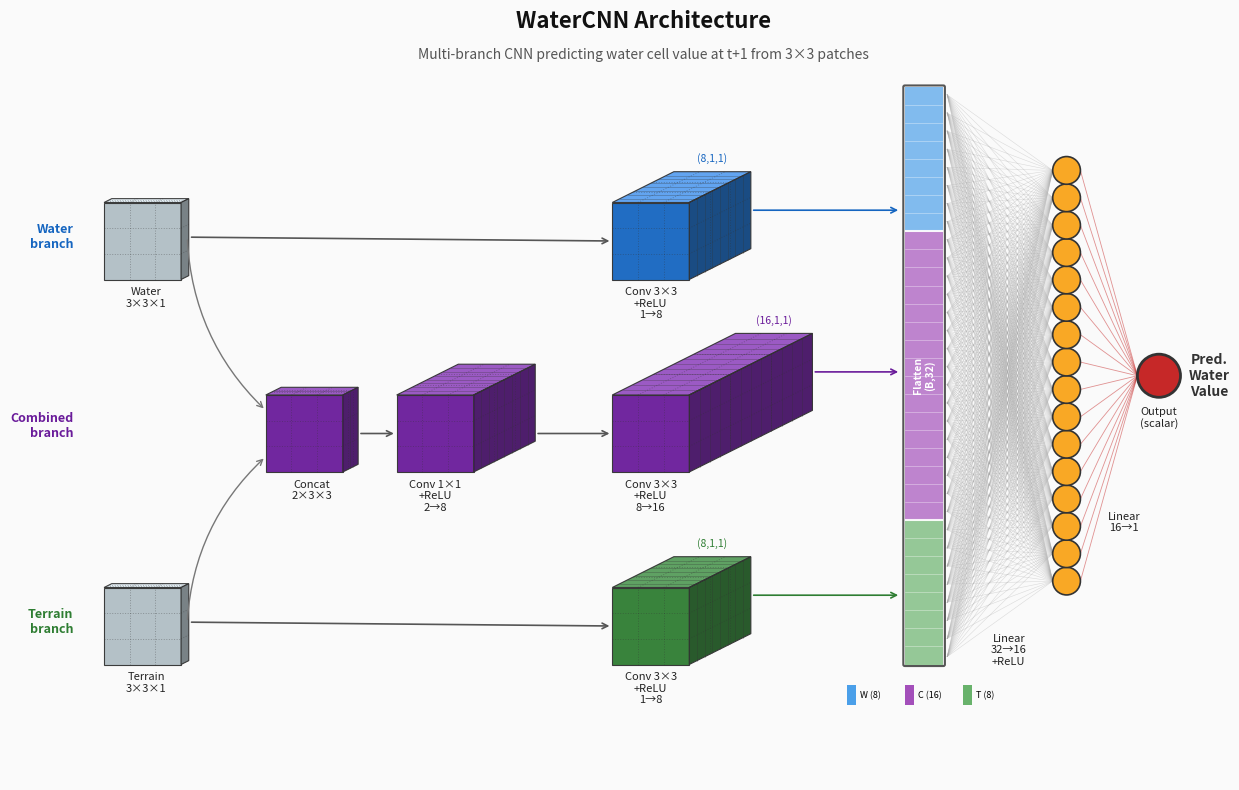

Write the Python code that produced this figure.
"""
Generate a scientific paper-style visualization of the WaterCNN architecture.
Uses stacked-feature-map (3D cuboid) style as seen in academic CNN papers.
"""

import matplotlib
matplotlib.use('Agg')  # non-interactive backend for HPC (no display needed)
import matplotlib.pyplot as plt
import matplotlib.patches as mpatches
from matplotlib.patches import Polygon
import numpy as np

# ============================================================================
# Drawing helpers: 3D cuboid "feature map" blocks
# ============================================================================

def draw_cuboid(ax, x, y, w, h, d, face_color, edge_color='#333333', alpha=0.95, n_slices=5):
    """
    Draw a 3D-looking cuboid representing a feature map stack.
    (x, y) = bottom-left of the front face.
    w, h   = width and height of the front face.
    d      = isometric depth offset (applied top-right).
    n_slices = number of thin stacked planes drawn on top to show depth.
    """
    import colorsys

    def darken(hex_color, factor=0.65):
        hex_color = hex_color.lstrip('#')
        r, g, b = [int(hex_color[i:i+2], 16) / 255 for i in (0, 2, 4)]
        h, s, v = colorsys.rgb_to_hsv(r, g, b)
        r2, g2, b2 = colorsys.hsv_to_rgb(h, s, v * factor)
        return (r2, g2, b2)

    def lighten(hex_color, factor=1.25):
        hex_color = hex_color.lstrip('#')
        r, g, b = [int(hex_color[i:i+2], 16) / 255 for i in (0, 2, 4)]
        h, s, v = colorsys.rgb_to_hsv(r, g, b)
        r2, g2, b2 = colorsys.hsv_to_rgb(h, s * 0.7, min(1.0, v * factor))
        return (r2, g2, b2)

    dark   = darken(face_color)
    light  = lighten(face_color)

    # Front face
    front = plt.Polygon([
        (x,     y),
        (x + w, y),
        (x + w, y + h),
        (x,     y + h),
    ], closed=True, facecolor=face_color, edgecolor=edge_color, linewidth=0.8, alpha=alpha, zorder=3)

    # Top face
    top = plt.Polygon([
        (x,         y + h),
        (x + w,     y + h),
        (x + w + d, y + h + d * 0.5),
        (x     + d, y + h + d * 0.5),
    ], closed=True, facecolor=light, edgecolor=edge_color, linewidth=0.8, alpha=alpha, zorder=3)

    # Right face
    right = plt.Polygon([
        (x + w,     y),
        (x + w + d, y + d * 0.5),
        (x + w + d, y + h + d * 0.5),
        (x + w,     y + h),
    ], closed=True, facecolor=dark, edgecolor=edge_color, linewidth=0.8, alpha=alpha, zorder=3)

    for patch in (front, top, right):
        ax.add_patch(patch)

    # Thin slice lines on the front face to suggest multiple channels
    if n_slices > 1:
        slice_w = d / n_slices
        for i in range(1, n_slices):
            sx = x + i * slice_w
            sy = y + i * slice_w * 0.5
            line_alpha = 0.4
            ax.plot([sx, sx + w], [sy + h, sy + h], color=edge_color,
                    linewidth=0.5, alpha=line_alpha, zorder=4)
            ax.plot([sx + w, sx + w], [sy, sy + h], color=edge_color,
                    linewidth=0.5, alpha=line_alpha, zorder=4)
            ax.plot([x + w, sx + w], [y + h, sy + h], color=edge_color,
                    linewidth=0.5, alpha=line_alpha, zorder=4)

    # 3x3 grid subdivision lines — front, right, and top faces
    grid_alpha = 0.35
    grid_color = edge_color
    grid_lw    = 0.7

    # --- Front face grid ---
    for col in range(1, 3):
        gx = x + col * w / 3
        ax.plot([gx, gx], [y, y + h], color=grid_color,
                linestyle=':', linewidth=grid_lw, alpha=grid_alpha, zorder=4)
    for row in range(1, 3):
        gy = y + row * h / 3
        ax.plot([x, x + w], [gy, gy], color=grid_color,
                linestyle=':', linewidth=grid_lw, alpha=grid_alpha, zorder=4)

    # --- Right face grid (parallelogram: x+w..x+w+d, y..y+h sheared by d*0.5) ---
    # Horizontal divisions on right face
    for row in range(1, 3):
        t = row / 3
        y0 = y + t * h;          y1 = y0 + d * 0.5
        ax.plot([x + w, x + w + d], [y0, y1], color=grid_color,
                linestyle=':', linewidth=grid_lw, alpha=grid_alpha, zorder=4)
    # Depth (slice) divisions on right face — vertical lines along depth direction
    if n_slices > 1:
        for col in range(1, 3):
            t = col / 3
            sx = x + w + t * d;  sy = t * d * 0.5
            ax.plot([sx, sx], [y + sy, y + sy + h], color=grid_color,
                    linestyle=':', linewidth=grid_lw, alpha=grid_alpha, zorder=4)

    # --- Top face grid ---
    # Lines parallel to the depth direction (left-right across top)
    for row in range(1, 3):
        t = row / 3
        gx0 = x + t * w;        gx1 = gx0 + d
        gy0 = y + h;             gy1 = y + h + d * 0.5
        ax.plot([gx0, gx1], [gy0, gy1], color=grid_color,
                linestyle=':', linewidth=grid_lw, alpha=grid_alpha, zorder=4)
    # Lines parallel to the width direction
    for col in range(1, 3):
        t = col / 3
        sx = t * d;  sy = t * d * 0.5
        ax.plot([x + sx, x + w + sx], [y + h + sy, y + h + sy], color=grid_color,
                linestyle=':', linewidth=grid_lw, alpha=grid_alpha, zorder=4)

    return {
        'front_cx': x + w / 2,
        'front_cy': y + h / 2,
        'right_x':  x + w + d,
        'right_cy': y + d * 0.5 + h / 2,
        'top_cy':   y + h + d * 0.5,
        'left_x':   x,
        'left_cy':  y + h / 2,
        'bottom_y': y,
        'top_y':    y + h + d * 0.5,
    }


def draw_neuron_column(ax, cx, ys, color, radius=0.18):
    """Draw a vertical column of neurons (circles)."""
    for y in ys:
        c = plt.Circle((cx, y), radius, color=color, ec='#333333', linewidth=1.2, zorder=5)
        ax.add_patch(c)


def connect(ax, x1, y1, x2, y2, color='#555555', lw=1.2, style='-'):
    ax.annotate('', xy=(x2, y2), xytext=(x1, y1),
                arrowprops=dict(arrowstyle='->', color=color, lw=lw,
                                connectionstyle='arc3,rad=0.0'),
                zorder=6)


def label_below(ax, x, y, text, fontsize=8, color='#222222'):
    ax.text(x, y, text, ha='center', va='top', fontsize=fontsize,
            color=color, zorder=7)


def label_above(ax, x, y, text, fontsize=8, color='#222222'):
    ax.text(x, y, text, ha='center', va='bottom', fontsize=fontsize,
            color=color, zorder=7)


# ============================================================================
# Canvas
# ============================================================================
fig, ax = plt.subplots(figsize=(14, 8))
ax.set_xlim(-0.5, 14.5)
ax.set_ylim(-1.5, 8.5)
ax.set_aspect('equal')
ax.axis('off')
fig.patch.set_facecolor('#FAFAFA')

# ============================================================================
# Color palette
# ============================================================================
C_INPUT    = '#B0BEC5'   # gray
C_WATER    = '#1565C0'   # deep blue   – water branch
C_TERRAIN  = '#2E7D32'   # deep green  – terrain branch
C_COMBINED = '#6A1B9A'   # purple      – combined branch
C_FLAT     = '#E65100'   # orange      – flattened
C_FC       = '#F9A825'   # amber       – FC neurons
C_OUT      = '#C62828'   # red         – output

# ============================================================================
# Cuboid parameters: (x_left, y_bottom, width, height, depth, color, n_slices)
# Three rows:  water (top), combined (middle), terrain (bottom)
# ============================================================================

BOX_H = 1.0   # front-face height
BOX_W = 1.0  # front-face width
D_IN  = 0.1  # input depth offset  (1 channel)
D_8   = 0.8   # depth for 8 channels
D_16  = 1.6   # depth for 16 channels
D_2   = 0.2   # 2-channel concat for combined branch

# Row y-baselines
Y_W = 5   # water row
Y_C = 2.5   # combined row
Y_T = 0   # terrain row

GAP = 0.5   # horizontal gap between blocks

# X positions (left edge of each block, going left → right)
# Inputs sit at x=0
X_IN    = 0.0

# Branch water/terrain conv+relu output
X_CONV1 = X_IN + BOX_W + D_IN + GAP + 0.5
# Branch water/terrain after conv
X_OUT1  = X_CONV1 + BOX_W + D_8 + GAP

# Combined branch splits off from inputs: concat at same x as inputs
X_CONC  = X_IN + BOX_W + D_IN + GAP + 0.5   # same x as water/terrain conv
X_1x1   = X_CONC + BOX_W + D_2 + GAP
X_1x1R  = X_1x1 + BOX_W + D_8 + GAP
X_3x3   = X_1x1R + GAP
X_3x3R  = X_3x3 + BOX_W + D_16 + GAP      # output of combined branch

# Merge / FC section
X_MERGE = max(X_OUT1, X_3x3R) + GAP + 0.3
X_FC1   = X_MERGE + 1.3
X_FC2   = X_FC1   + 0.7
X_FC_OUT= X_FC2   + 1.2

# ============================================================================
# WATER BRANCH  (top row)
# ============================================================================
b_w_in = draw_cuboid(ax, X_IN, Y_W, BOX_W, BOX_H, D_IN, C_INPUT,     n_slices=1)
label_below(ax, X_IN + BOX_W/2 + D_IN/2, Y_W - 0.1,  'Water\n3×3×1', fontsize=8)

connect(ax, b_w_in['right_x'], b_w_in['right_cy'],
           X_3x3, Y_W + BOX_H/2 + D_8*0.0)

b_w_c1 = draw_cuboid(ax, X_3x3, Y_W, BOX_W, BOX_H, D_8, C_WATER,   n_slices=8)
label_below(ax, X_3x3 + BOX_W/2, Y_W - 0.1, 'Conv 3×3\n+ReLU\n1→8', fontsize=8)
label_above(ax, X_3x3 + BOX_W/2 + D_8, Y_W + BOX_H + D_8*0.5 + 0.1, '(8,1,1)', fontsize=7.5, color='#1565C0')

# ============================================================================
# TERRAIN BRANCH  (bottom row)
# ============================================================================
b_t_in = draw_cuboid(ax, X_IN, Y_T, BOX_W, BOX_H, D_IN, C_INPUT,     n_slices=1)
label_below(ax, X_IN + BOX_W/2 + D_IN/2, Y_T - 0.1,  'Terrain\n3×3×1', fontsize=8)

connect(ax, b_t_in['right_x'], b_t_in['right_cy'],
           X_3x3, Y_T + BOX_H/2 + D_8*0.0)

b_t_c1 = draw_cuboid(ax, X_3x3, Y_T, BOX_W, BOX_H, D_8, C_TERRAIN, n_slices=8)
label_below(ax, X_3x3 + BOX_W/2, Y_T - 0.1, 'Conv 3×3\n+ReLU\n1→8', fontsize=8)
label_above(ax, X_3x3 + BOX_W/2 + D_8, Y_T + BOX_H + D_8*0.5 + 0.1, '(8,1,1)', fontsize=7.5, color='#2E7D32')

# ============================================================================
# COMBINED BRANCH  (middle row)
# ============================================================================
# Concat input: 2-channel (water + terrain)
b_c_in = draw_cuboid(ax, X_CONC, Y_C, BOX_W, BOX_H, D_2, C_COMBINED, n_slices=2)
label_below(ax, X_CONC + BOX_W/2 + D_2/2, Y_C - 0.1, 'Concat\n2×3×3', fontsize=8)

# Arrows from water and terrain inputs to combined concat
ax.annotate('', xy=(X_CONC, Y_C + BOX_H * 0.8), xytext=(b_w_in['right_x'] - D_IN*0.2, b_w_in['right_cy']),
            arrowprops=dict(arrowstyle='->', color='#777777', lw=1.0,
                            connectionstyle='arc3,rad=0.2'), zorder=6)
ax.annotate('', xy=(X_CONC, Y_C + BOX_H * 0.2), xytext=(b_t_in['right_x'] - D_IN*0.2, b_t_in['right_cy']),
            arrowprops=dict(arrowstyle='->', color='#777777', lw=1.0,
                            connectionstyle='arc3,rad=-0.2'), zorder=6)

connect(ax, X_CONC + BOX_W + D_2, Y_C + BOX_H/2 + D_2*0.0,
           X_1x1, Y_C + BOX_H/2 + D_8*0.0)

b_c_1x1 = draw_cuboid(ax, X_1x1, Y_C, BOX_W, BOX_H, D_8, C_COMBINED, n_slices=8)
label_below(ax, X_1x1 + BOX_W/2, Y_C - 0.1,  'Conv 1×1\n+ReLU\n2→8', fontsize=8)

connect(ax, X_1x1 + BOX_W + D_8, Y_C + BOX_H/2 + D_8*0.0,
           X_3x3, Y_C + BOX_H/2 + D_16*0.0)

b_c_3x3 = draw_cuboid(ax, X_3x3, Y_C, BOX_W, BOX_H, D_16, C_COMBINED, n_slices=12)
label_below(ax, X_3x3 + BOX_W/2, Y_C - 0.1, 'Conv 3×3\n+ReLU\n8→16', fontsize=8)
label_above(ax, X_3x3 + BOX_W/2 + D_16, Y_C + BOX_H + D_16*0.5 + 0.1, '(16,1,1)', fontsize=7.5, color='#6A1B9A')

# ============================================================================
# FLATTEN / MERGE ARROWS → FC
# ============================================================================
x_merge_left = X_MERGE - 0.15

# Arrows from water branch output → merge
ax.annotate('', xy=(x_merge_left, b_w_c1['right_cy']),
            xytext=(b_w_c1['right_x'], b_w_c1['right_cy']),
            arrowprops=dict(arrowstyle='->', color='#1565C0', lw=1.2,
                            connectionstyle='arc3,rad=0.0'), zorder=6)

# Arrows from terrain branch output → merge
ax.annotate('', xy=(x_merge_left, b_t_c1['right_cy']),
            xytext=(b_t_c1['right_x'], b_t_c1['right_cy']),
            arrowprops=dict(arrowstyle='->', color='#2E7D32', lw=1.2,
                            connectionstyle='arc3,rad=0.0'), zorder=6)

# Arrow from combined branch output → merge
ax.annotate('', xy=(x_merge_left, b_c_3x3['right_cy']),
            xytext=(b_c_3x3['right_x'], b_c_3x3['right_cy']),
            arrowprops=dict(arrowstyle='->', color='#6A1B9A', lw=1.2,
                            connectionstyle='arc3,rad=0.0'), zorder=6)

# Flatten box — 32 colour-coded slices
# Sections: 8 blue (water), 16 purple (combined), 8 green (terrain)
# Order top→bottom: water(8), combined(16), terrain(8) — matches branch vertical order
flat_x    = X_MERGE - 0.1
flat_y_bot = 0
flat_h    = 7.5
flat_w    = 0.5
n_total   = 32
slice_h   = flat_h / n_total

section_colors = (
    [(0, 8, '#43A047')],   # green – terrain (8)
    [(8,  24, '#8E24AA')],   # purple – combined (16)
    [(24, 32, '#1E88E5')],   # blue  – water (8)
)
for start, end, color in [t for s in section_colors for t in s]:
    for i in range(start, end):
        yb = flat_y_bot + i * slice_h
        rect = mpatches.Rectangle((flat_x, yb), flat_w, slice_h,
                                   facecolor=color, edgecolor='none',
                                   alpha=0.55, zorder=5)
        ax.add_patch(rect)

# Faint horizontal division lines between slices
for i in range(1, n_total):
    yb = flat_y_bot + i * slice_h
    ax.plot([flat_x, flat_x + flat_w], [yb, yb],
            color='white', linewidth=0.4, alpha=0.6, zorder=6)

# Section dividers (thicker)
for boundary in [8, 24]:
    yb = flat_y_bot + boundary * slice_h
    ax.plot([flat_x, flat_x + flat_w], [yb, yb],
            color='white', linewidth=1.5, alpha=0.9, zorder=6)

# Outer border
flat_border = mpatches.FancyBboxPatch((flat_x, flat_y_bot), flat_w, flat_h,
                                       boxstyle='round,pad=0.02',
                                       facecolor='none', edgecolor='#555',
                                       linewidth=1.5, zorder=7)
ax.add_patch(flat_border)

# Label
ax.text(flat_x + flat_w/2, flat_y_bot + flat_h/2, 'Flatten\n(B,32)',
        ha='center', va='center', fontsize=7.5, weight='bold',
        rotation=90, color='white', zorder=8)

# Small legend for the flatten bar
for label, color, xa, ya in [("T (8)", '#43A047', flat_x + 1.5, flat_y_bot  + 0.0),
                          ('C (16)', '#8E24AA', flat_x + 0.75, flat_y_bot + 0.),
                          ('W (8)', '#1E88E5', flat_x + 0.0, flat_y_bot + 0.)]:
    ax.add_patch(mpatches.Rectangle((xa - 0.7 - 0.05, ya - 0.4 - 0.12), 0.12, 0.25,
                                     facecolor=color, edgecolor='none', alpha=0.8, zorder=8))
    ax.text(xa - 0.7 + 0.12, ya - 0.4, label, fontsize=6.5, va='center', zorder=8)

# ============================================================================
# FC NEURONS
# ============================================================================
N_IN  = 32   # visual neurons for 32-dim input (8 dots)
N_H1  = 16   # visual neurons for 16-dim hidden
N_OUT = 1   # output

fc_y_center = flat_y_bot + flat_h / 2

ys_in  = np.linspace(fc_y_center - N_IN/5, fc_y_center + N_IN/5, N_IN)
ys_h1  = np.linspace(fc_y_center - N_H1/6, fc_y_center + N_H1/6, N_H1)

#draw_neuron_column(ax, X_FC1, ys_in,  color='#90CAF9')
draw_neuron_column(ax, X_FC2, ys_h1,  color=C_FC)

out_circle = plt.Circle((X_FC_OUT, fc_y_center), 0.28,
                         color=C_OUT, ec='#333333', linewidth=2, zorder=5)
ax.add_patch(out_circle)
ax.text(X_FC_OUT + 0.65, fc_y_center, 'Pred.\nWater\nValue', ha='center', va='center',
        fontsize=10, weight='bold', color='#333')

# Connection lines (FC weight visualization)
#for y1 in ys_in:
#    ax.plot([flat_x + flat_w, X_FC1 - 0.18], [fc_y_center + (y1 - fc_y_center) * 1, y1],
#            color='#90CAF9', lw=0.5, alpha=0.5, zorder=4)
for y1 in ys_in:
    for y2 in ys_h1:
        ax.plot([flat_x + flat_w + 0.05, X_FC2 - 0.18], [fc_y_center + (y1 - fc_y_center) * 0.57, y2],
                color='#aaa', lw=0.4, alpha=0.4, zorder=4)
for y1 in ys_h1:
    ax.plot([X_FC2 + 0.18, X_FC_OUT - 0.28], [y1, fc_y_center],
            color=C_OUT, lw=0.6, alpha=0.5, zorder=4)

label_below(ax, X_FC1 - 0.05, fc_y_center + (ys_in[0] - fc_y_center) * 0.57 + 0.3,  'Linear\n32→16\n+ReLU', fontsize=8)
label_below(ax, X_FC2+0.75, ys_h1[0] + 0.9,  'Linear\n16→1', fontsize=8)
label_below(ax, X_FC_OUT, fc_y_center - 0.4, 'Output\n(scalar)', fontsize=8)

# ============================================================================
# BRANCH LABELS
# ============================================================================
ax.text(-0.4, Y_W + BOX_H/2 + D_IN*0.5,  'Water\nbranch',
        ha='right', va='center', fontsize=9, color=C_WATER, weight='bold')
ax.text(-0.4, Y_T + BOX_H/2 + D_IN*0.5,  'Terrain\nbranch',
        ha='right', va='center', fontsize=9, color=C_TERRAIN, weight='bold')
ax.text(-0.4, Y_C + BOX_H/2 + D_2*0.5,   'Combined\nbranch',
        ha='right', va='center', fontsize=9, color=C_COMBINED, weight='bold')

# ============================================================================
# TITLE
# ============================================================================
ax.text(7, 8.5, 'WaterCNN Architecture',
        ha='center', va='top', fontsize=16, weight='bold', color='#111')
ax.text(7, 8.0,
        'Multi-branch CNN predicting water cell value at t+1 from 3×3 patches',
        ha='center', va='top', fontsize=10, color='#555', style='italic')

plt.tight_layout()
out_path = 'watercnn_architecture.png'
plt.savefig(out_path, dpi=200, bbox_inches='tight', facecolor=fig.get_facecolor())
print(f"Saved: {out_path}")
plt.show()
